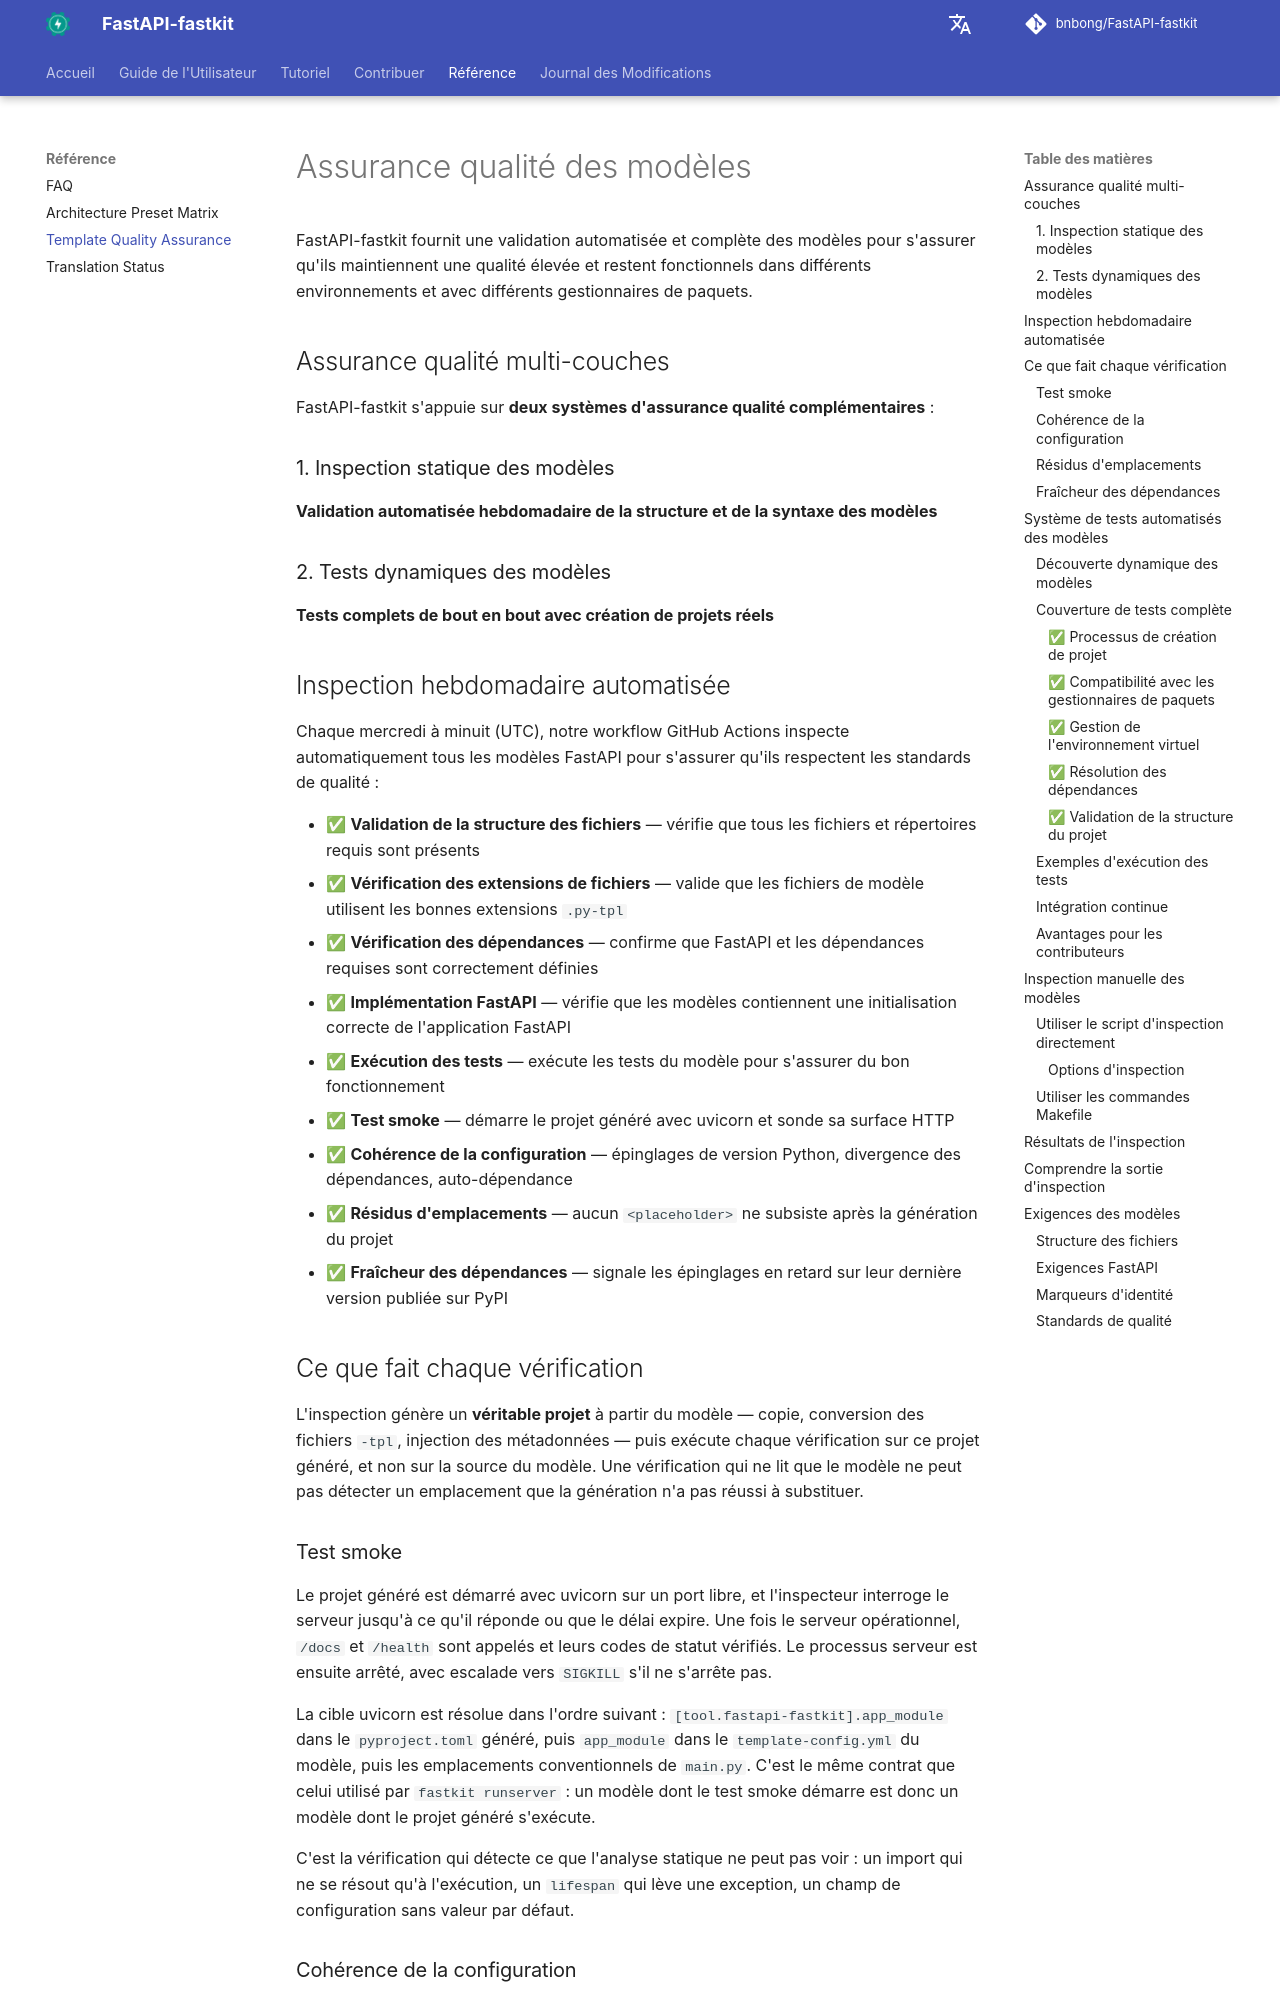

repository: bnbong/FastAPI-fastkit · page: fr/reference/template-quality-assurance/index.html · generator: mkdocs

# Assurance qualité des modèles

FastAPI-fastkit fournit une validation automatisée et complète des modèles pour s'assurer qu'ils maintiennent une qualité élevée et restent fonctionnels dans différents environnements et avec différents gestionnaires de paquets.

## Assurance qualité multi-couches

FastAPI-fastkit s'appuie sur **deux systèmes d'assurance qualité complémentaires** :

### 1. Inspection statique des modèles
**Validation automatisée hebdomadaire de la structure et de la syntaxe des modèles**

### 2. Tests dynamiques des modèles
**Tests complets de bout en bout avec création de projets réels**

## Inspection hebdomadaire automatisée

Chaque mercredi à minuit (UTC), notre workflow GitHub Actions inspecte automatiquement tous les modèles FastAPI pour s'assurer qu'ils respectent les standards de qualité :

- ✅ **Validation de la structure des fichiers** — vérifie que tous les fichiers et répertoires requis sont présents
- ✅ **Vérification des extensions de fichiers** — valide que les fichiers de modèle utilisent les bonnes extensions `.py-tpl`
- ✅ **Vérification des dépendances** — confirme que FastAPI et les dépendances requises sont correctement définies
- ✅ **Implémentation FastAPI** — vérifie que les modèles contiennent une initialisation correcte de l'application FastAPI
- ✅ **Exécution des tests** — exécute les tests du modèle pour s'assurer du bon fonctionnement
- ✅ **Test smoke** — démarre le projet généré avec uvicorn et sonde sa surface HTTP
- ✅ **Cohérence de la configuration** — épinglages de version Python, divergence des dépendances, auto-dépendance
- ✅ **Résidus d'emplacements** — aucun `<placeholder>` ne subsiste après la génération du projet
- ✅ **Fraîcheur des dépendances** — signale les épinglages en retard sur leur dernière version publiée sur PyPI

## Ce que fait chaque vérification

L'inspection génère un **véritable projet** à partir du modèle — copie, conversion des fichiers `-tpl`, injection des métadonnées — puis exécute chaque vérification sur ce projet généré, et non sur la source du modèle. Une vérification qui ne lit que le modèle ne peut pas détecter un emplacement que la génération n'a pas réussi à substituer.
